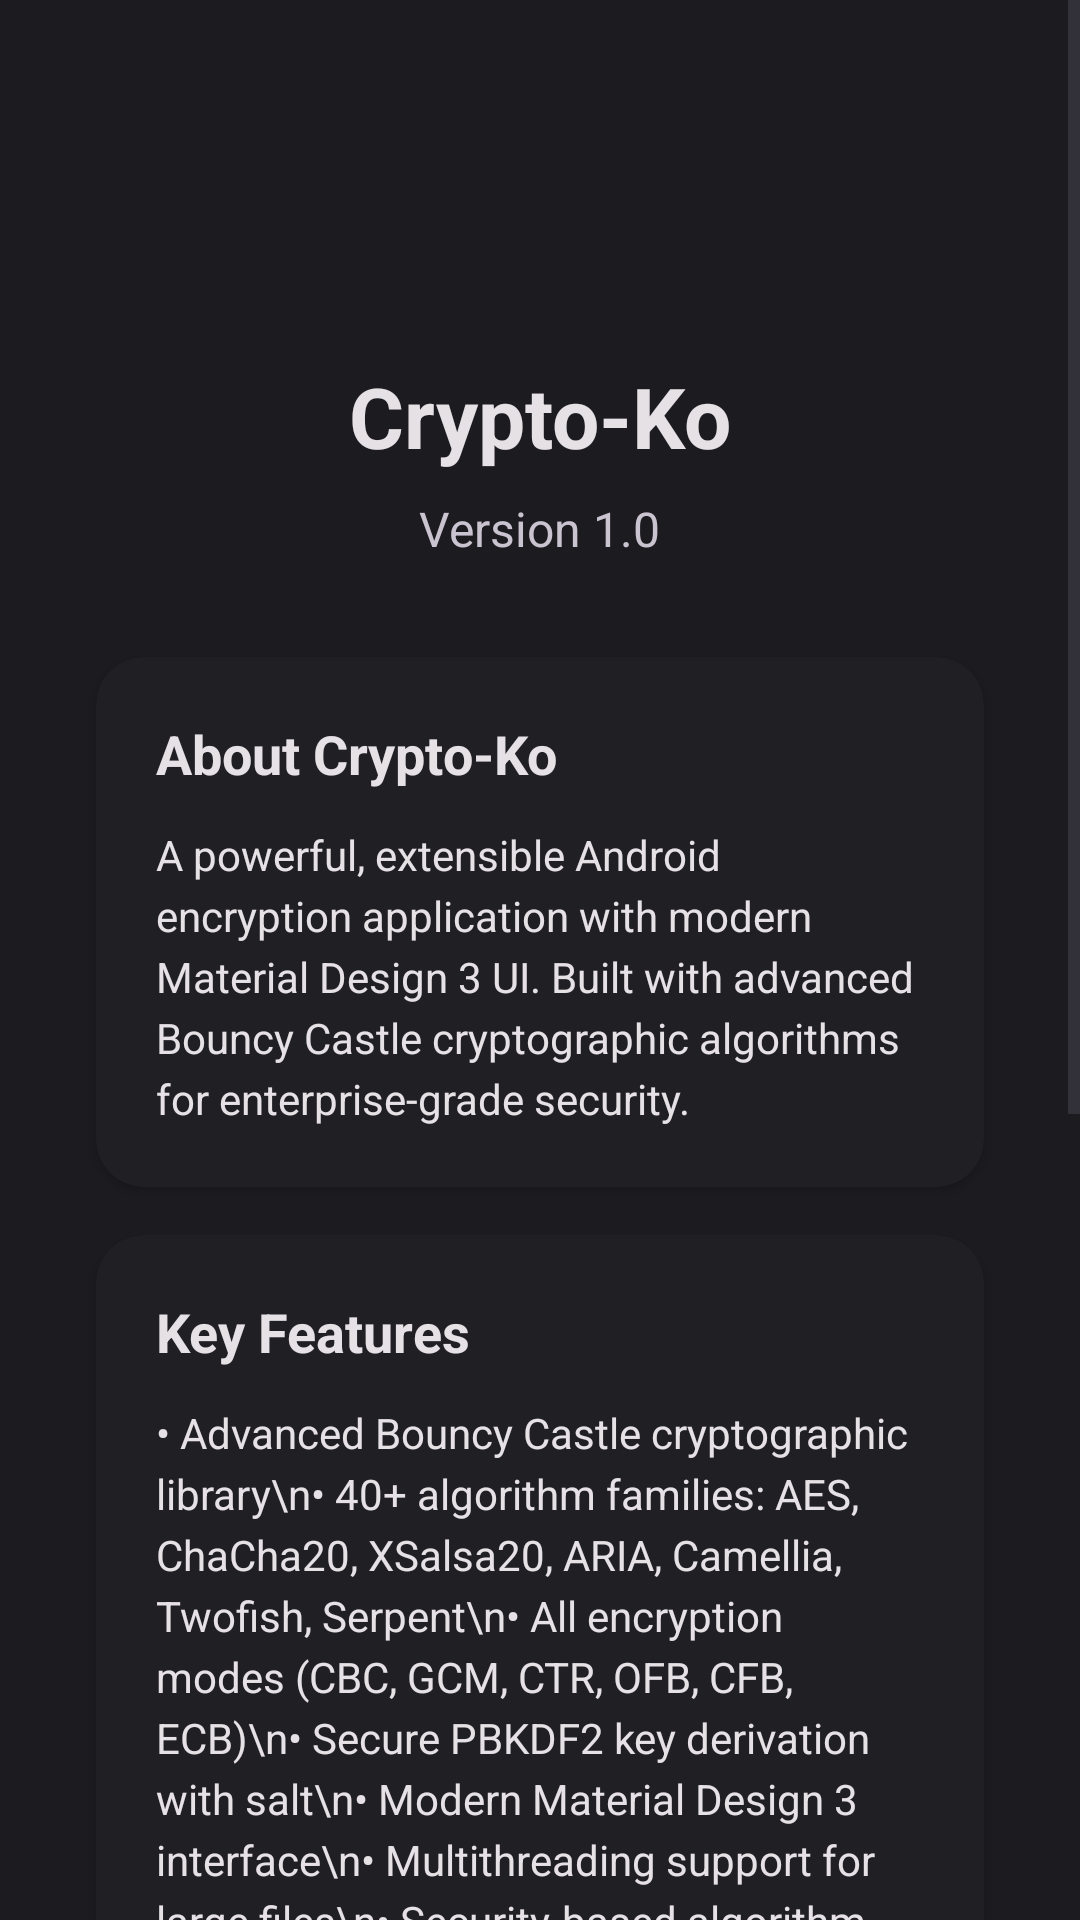

Write the Android layout XML for this screen, with the resource values it uses.
<!-- AndroidManifest.xml: application theme Theme.CryptoKo -->
<!-- res/layout/fragment_about.xml -->
<?xml version="1.0" encoding="utf-8"?>
<ScrollView xmlns:android="http://schemas.android.com/apk/res/android"
    xmlns:app="http://schemas.android.com/apk/res-auto"
    android:layout_width="match_parent"
    android:layout_height="match_parent"
    android:background="?attr/colorBackground"
    android:fillViewport="true">

    <LinearLayout
        android:layout_width="match_parent"
        android:layout_height="wrap_content"
        android:orientation="vertical"
        android:padding="24dp"
        android:gravity="center_horizontal">

        
        <ImageView
            android:layout_width="80dp"
            android:layout_height="80dp"
            android:src="@drawable/ic_lock"
            app:tint="?attr/colorPrimary"
            android:layout_marginBottom="16dp" />

        <TextView
            android:layout_width="wrap_content"
            android:layout_height="wrap_content"
            android:text="@string/app_name"
            android:textColor="?attr/colorOnBackground"
            android:textSize="28sp"
            android:textStyle="bold"
            android:layout_marginBottom="8dp" />

        <TextView
            android:id="@+id/version_text"
            android:layout_width="wrap_content"
            android:layout_height="wrap_content"
            android:text="Version 1.0"
            android:textColor="?attr/colorOnSurfaceVariant"
            android:textSize="16sp"
            android:layout_marginBottom="24dp" />

        
        <com.google.android.material.card.MaterialCardView
            android:layout_width="match_parent"
            android:layout_height="wrap_content"
            android:layout_marginBottom="16dp"
            style="@style/Widget.CryptoKo.Card">

            <LinearLayout
                android:layout_width="match_parent"
                android:layout_height="wrap_content"
                android:orientation="vertical"
                android:padding="20dp">

                <TextView
                    android:layout_width="wrap_content"
                    android:layout_height="wrap_content"
                    android:text="About Crypto-Ko"
                    android:textColor="?attr/colorOnSurface"
                    android:textSize="18sp"
                    android:textStyle="bold"
                    android:layout_marginBottom="12dp" />

                <TextView
                    android:layout_width="match_parent"
                    android:layout_height="wrap_content"
                    android:text="A powerful, extensible Android encryption application with modern Material Design 3 UI. Built with advanced Bouncy Castle cryptographic algorithms for enterprise-grade security."
                    android:textColor="?attr/colorOnSurface"
                    android:textSize="14sp"
                    android:lineSpacingExtra="4dp" />

            </LinearLayout>

        </com.google.android.material.card.MaterialCardView>

        
        <com.google.android.material.card.MaterialCardView
            android:layout_width="match_parent"
            android:layout_height="wrap_content"
            android:layout_marginBottom="16dp"
            style="@style/Widget.CryptoKo.Card">

            <LinearLayout
                android:layout_width="match_parent"
                android:layout_height="wrap_content"
                android:orientation="vertical"
                android:padding="20dp">

                <TextView
                    android:layout_width="wrap_content"
                    android:layout_height="wrap_content"
                    android:text="Key Features"
                    android:textColor="?attr/colorOnSurface"
                    android:textSize="18sp"
                    android:textStyle="bold"
                    android:layout_marginBottom="12dp" />

                <TextView
                    android:layout_width="match_parent"
                    android:layout_height="wrap_content"
                    android:text="• Advanced Bouncy Castle cryptographic library\n• 40+ algorithm families: AES, ChaCha20, XSalsa20, ARIA, Camellia, Twofish, Serpent\n• All encryption modes (CBC, GCM, CTR, OFB, CFB, ECB)\n• Secure PBKDF2 key derivation with salt\n• Modern Material Design 3 interface\n• Multithreading support for large files\n• Security-based algorithm ranking"
                    android:textColor="?attr/colorOnSurface"
                    android:textSize="14sp"
                    android:lineSpacingExtra="4dp" />

            </LinearLayout>

        </com.google.android.material.card.MaterialCardView>

        
        <com.google.android.material.card.MaterialCardView
            android:layout_width="match_parent"
            android:layout_height="wrap_content"
            android:layout_marginBottom="16dp"
            style="@style/Widget.CryptoKo.Card">

            <LinearLayout
                android:layout_width="match_parent"
                android:layout_height="wrap_content"
                android:orientation="vertical"
                android:padding="20dp">

                <TextView
                    android:layout_width="wrap_content"
                    android:layout_height="wrap_content"
                    android:text="Security Notice"
                    android:textColor="?attr/colorSecondary"
                    android:textSize="18sp"
                    android:textStyle="bold"
                    android:layout_marginBottom="12dp" />

                <TextView
                    android:layout_width="match_parent"
                    android:layout_height="wrap_content"
                    android:text="This application implements industry-standard encryption algorithms. Always use strong passwords and keep your encrypted files secure. The developers are not responsible for data loss due to forgotten passwords."
                    android:textColor="?attr/colorOnSurface"
                    android:textSize="14sp"
                    android:lineSpacingExtra="4dp" />

            </LinearLayout>

        </com.google.android.material.card.MaterialCardView>

        
        <com.google.android.material.card.MaterialCardView
            android:layout_width="match_parent"
            android:layout_height="wrap_content"
            style="@style/Widget.CryptoKo.Card">

            <LinearLayout
                android:layout_width="match_parent"
                android:layout_height="wrap_content"
                android:orientation="vertical"
                android:padding="20dp">

                <TextView
                    android:layout_width="wrap_content"
                    android:layout_height="wrap_content"
                    android:text="License"
                    android:textColor="?attr/colorOnSurface"
                    android:textSize="18sp"
                    android:textStyle="bold"
                    android:layout_marginBottom="12dp" />

                <TextView
                    android:id="@+id/license_text"
                    android:layout_width="match_parent"
                    android:layout_height="wrap_content"
                    android:text="MIT License\n\nCopyright © 2025 Binah-Arbitor\n\nThis software is open source and available on GitHub."
                    android:textColor="?attr/colorPrimary"
                    android:textSize="14sp"
                    android:lineSpacingExtra="4dp"
                    android:background="?attr/selectableItemBackground"
                    android:clickable="true"
                    android:focusable="true"
                    android:padding="8dp" />

            </LinearLayout>

        </com.google.android.material.card.MaterialCardView>

    </LinearLayout>

</ScrollView>
<!-- resources referenced by this layout -->
<resources>
  <string name="app_name">Crypto-Ko</string>
  <style name="Widget.CryptoKo.Card" parent="Widget.Material3.CardView.Elevated">
          <item name="cardBackgroundColor">@color/md3_surface_container_dark</item>
          <item name="strokeColor">@color/md3_outline_variant_dark</item>
          <item name="strokeWidth">0dp</item>
          <item name="shapeAppearance">@style/ShapeAppearance.CryptoKo.MediumComponent</item>
          <item name="cardElevation">2dp</item>
          <item name="android:layout_margin">8dp</item>
      </style>
  <color name="md3_surface_container_dark">#201F23</color>
  <color name="md3_outline_variant_dark">#49454F</color>
  <style name="ShapeAppearance.CryptoKo.MediumComponent" parent="ShapeAppearance.Material3.MediumComponent">
          <item name="cornerFamily">rounded</item>
          <item name="cornerSize">16dp</item>
      </style>
  <color name="md3_primary">#6750A4</color>
  <color name="md3_on_primary">#FFFFFF</color>
  <color name="md3_primary_container">#EADDFF</color>
  <color name="md3_on_primary_container">#21005D</color>
  <color name="md3_secondary">#625B71</color>
  <color name="md3_on_secondary">#FFFFFF</color>
  <color name="md3_secondary_container">#E8DEF8</color>
  <color name="md3_on_secondary_container">#1D192B</color>
  <color name="md3_tertiary">#7D5260</color>
  <color name="md3_on_tertiary">#FFFFFF</color>
  <color name="md3_tertiary_container">#FFD8E4</color>
  <color name="md3_on_tertiary_container">#31111D</color>
  <color name="md3_error">#BA1A1A</color>
  <color name="md3_on_error">#FFFFFF</color>
  <color name="md3_error_container">#FFDAD6</color>
  <color name="md3_on_error_container">#410002</color>
  <color name="md3_surface_dark">#1C1B1F</color>
  <color name="md3_on_surface_dark">#E6E1E5</color>
  <color name="md3_surface_variant_dark">#49454F</color>
  <color name="md3_on_surface_variant_dark">#CAC4D0</color>
  <color name="md3_surface_container_low_dark">#1C1B1F</color>
  <color name="md3_surface_container_high_dark">#2B2930</color>
  <color name="md3_surface_container_highest_dark">#36343B</color>
  <color name="md3_background_dark">#1C1B1F</color>
  <color name="md3_on_background_dark">#E6E1E5</color>
  <color name="md3_outline_dark">#938F99</color>
  <style name="ShapeAppearance.CryptoKo.SmallComponent" parent="ShapeAppearance.Material3.SmallComponent">
          <item name="cornerFamily">rounded</item>
          <item name="cornerSize">12dp</item>
      </style>
  <style name="ShapeAppearance.CryptoKo.LargeComponent" parent="ShapeAppearance.Material3.LargeComponent">
          <item name="cornerFamily">rounded</item>
          <item name="cornerSize">24dp</item>
      </style>
</resources>
